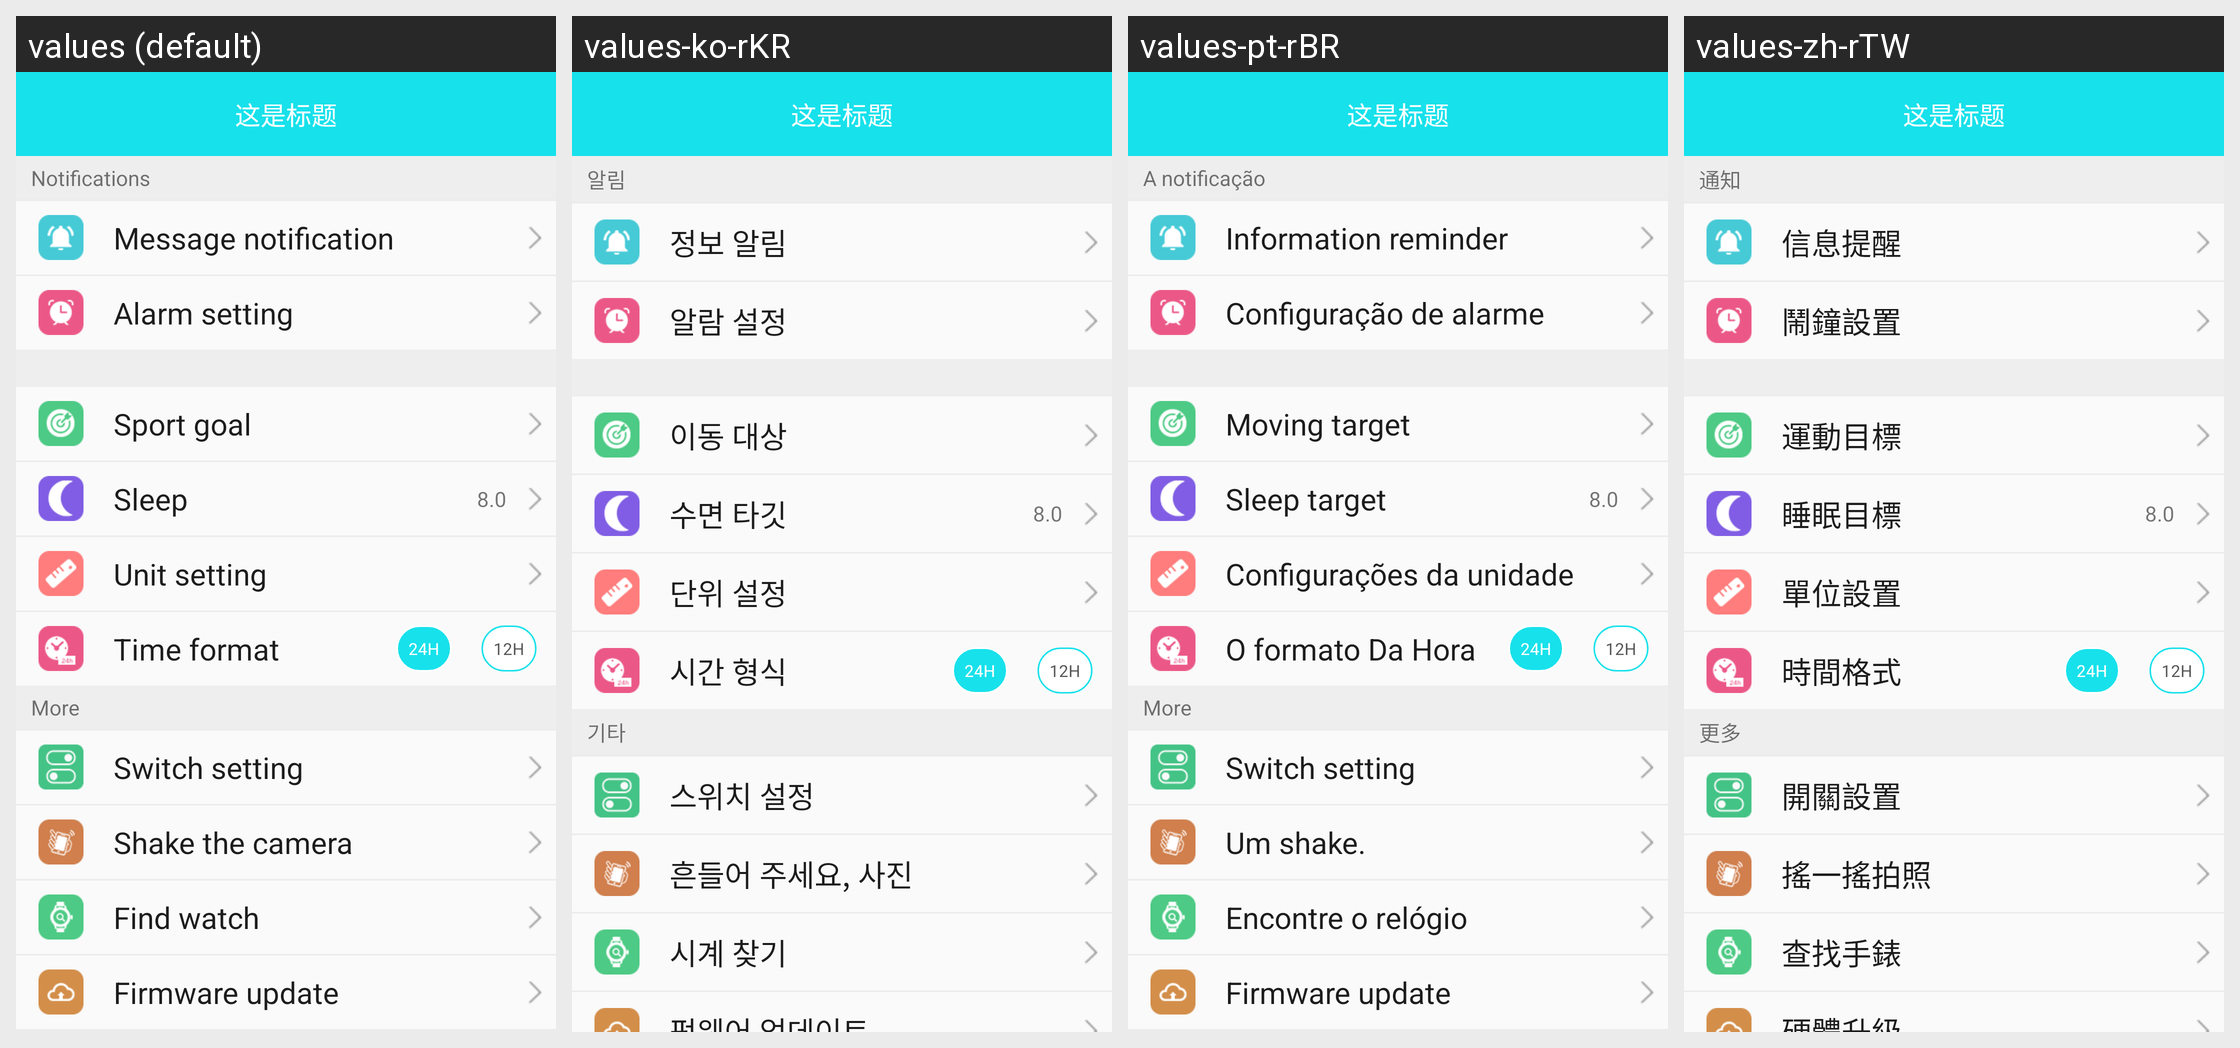

Translations of the strings shown on this Android screen, per locale in the grid:
Android screen res/layout/activity_b15p_device_layout.xml rendered under 4 locales, left to right: values (default), values-ko-rKR, values-pt-rBR, values-zh-rTW. Device: Nexus 5 (rendered at 1080×1920; each locale shown at half size, 540×960, under a caption strip naming it); theme BAppTheme.
Other locales in the repository, not shown: values-de-rDE, values-en, values-es-rES, values-fr-rBE, values-fr-rCA, values-fr-rFR, values-it-rCH, values-it-rIT, values-ja-rJP, values-ru-rRU, values-vi-rVN, values-zh-rCN, values-zh-rHK.
Strings drawn on this screen, with the default value and each locale's value (text and hints the layout hard-codes, and strings that could not be matched under every locale, appear in the picture but are not listed):

notice_str
  values: Notifications
  values-ko-rKR: 알림
  values-pt-rBR: A notificação
  values-zh-rTW: 通知

string_information_reminder
  values: Message notification
  values-ko-rKR: 정보 알림
  values-pt-rBR: Information reminder
  values-zh-rTW: 信息提醒

string_clock_setting
  values: Alarm setting
  values-ko-rKR: 알람 설정
  values-pt-rBR: Configuração de alarme
  values-zh-rTW: 鬧鐘設置

string_steps_target
  values: Sport goal
  values-ko-rKR: 이동 대상
  values-pt-rBR: Moving target
  values-zh-rTW: 運動目標

string_sleep_target
  values: Sleep
  values-ko-rKR: 수면 타깃
  values-pt-rBR: Sleep target
  values-zh-rTW: 睡眠目標

string_unit_setting
  values: Unit setting
  values-ko-rKR: 단위 설정
  values-pt-rBR: Configurações da unidade
  values-zh-rTW: 單位設置

time_forma
  values: Time format
  values-ko-rKR: 시간 형식
  values-pt-rBR: O formato Da Hora
  values-zh-rTW: 時間格式

string_mores
  values: More
  values-ko-rKR: 기타
  values-pt-rBR: More
  values-zh-rTW: 更多

string_switch_setting
  values: Switch setting
  values-ko-rKR: 스위치 설정
  values-pt-rBR: Switch setting
  values-zh-rTW: 開關設置

yaoyiyaoPhotograph
  values: Shake the camera
  values-ko-rKR: 흔들어 주세요, 사진
  values-pt-rBR: Um shake.
  values-zh-rTW: 搖一搖拍照

string_find_watch
  values: Find watch
  values-ko-rKR: 시계 찾기
  values-pt-rBR: Encontre o relógio
  values-zh-rTW: 查找手錶

string_firmware_update
  values: Firmware update
  values-ko-rKR: 펌웨어 업데이트
  values-pt-rBR: Firmware update
  values-zh-rTW: 硬體升級
